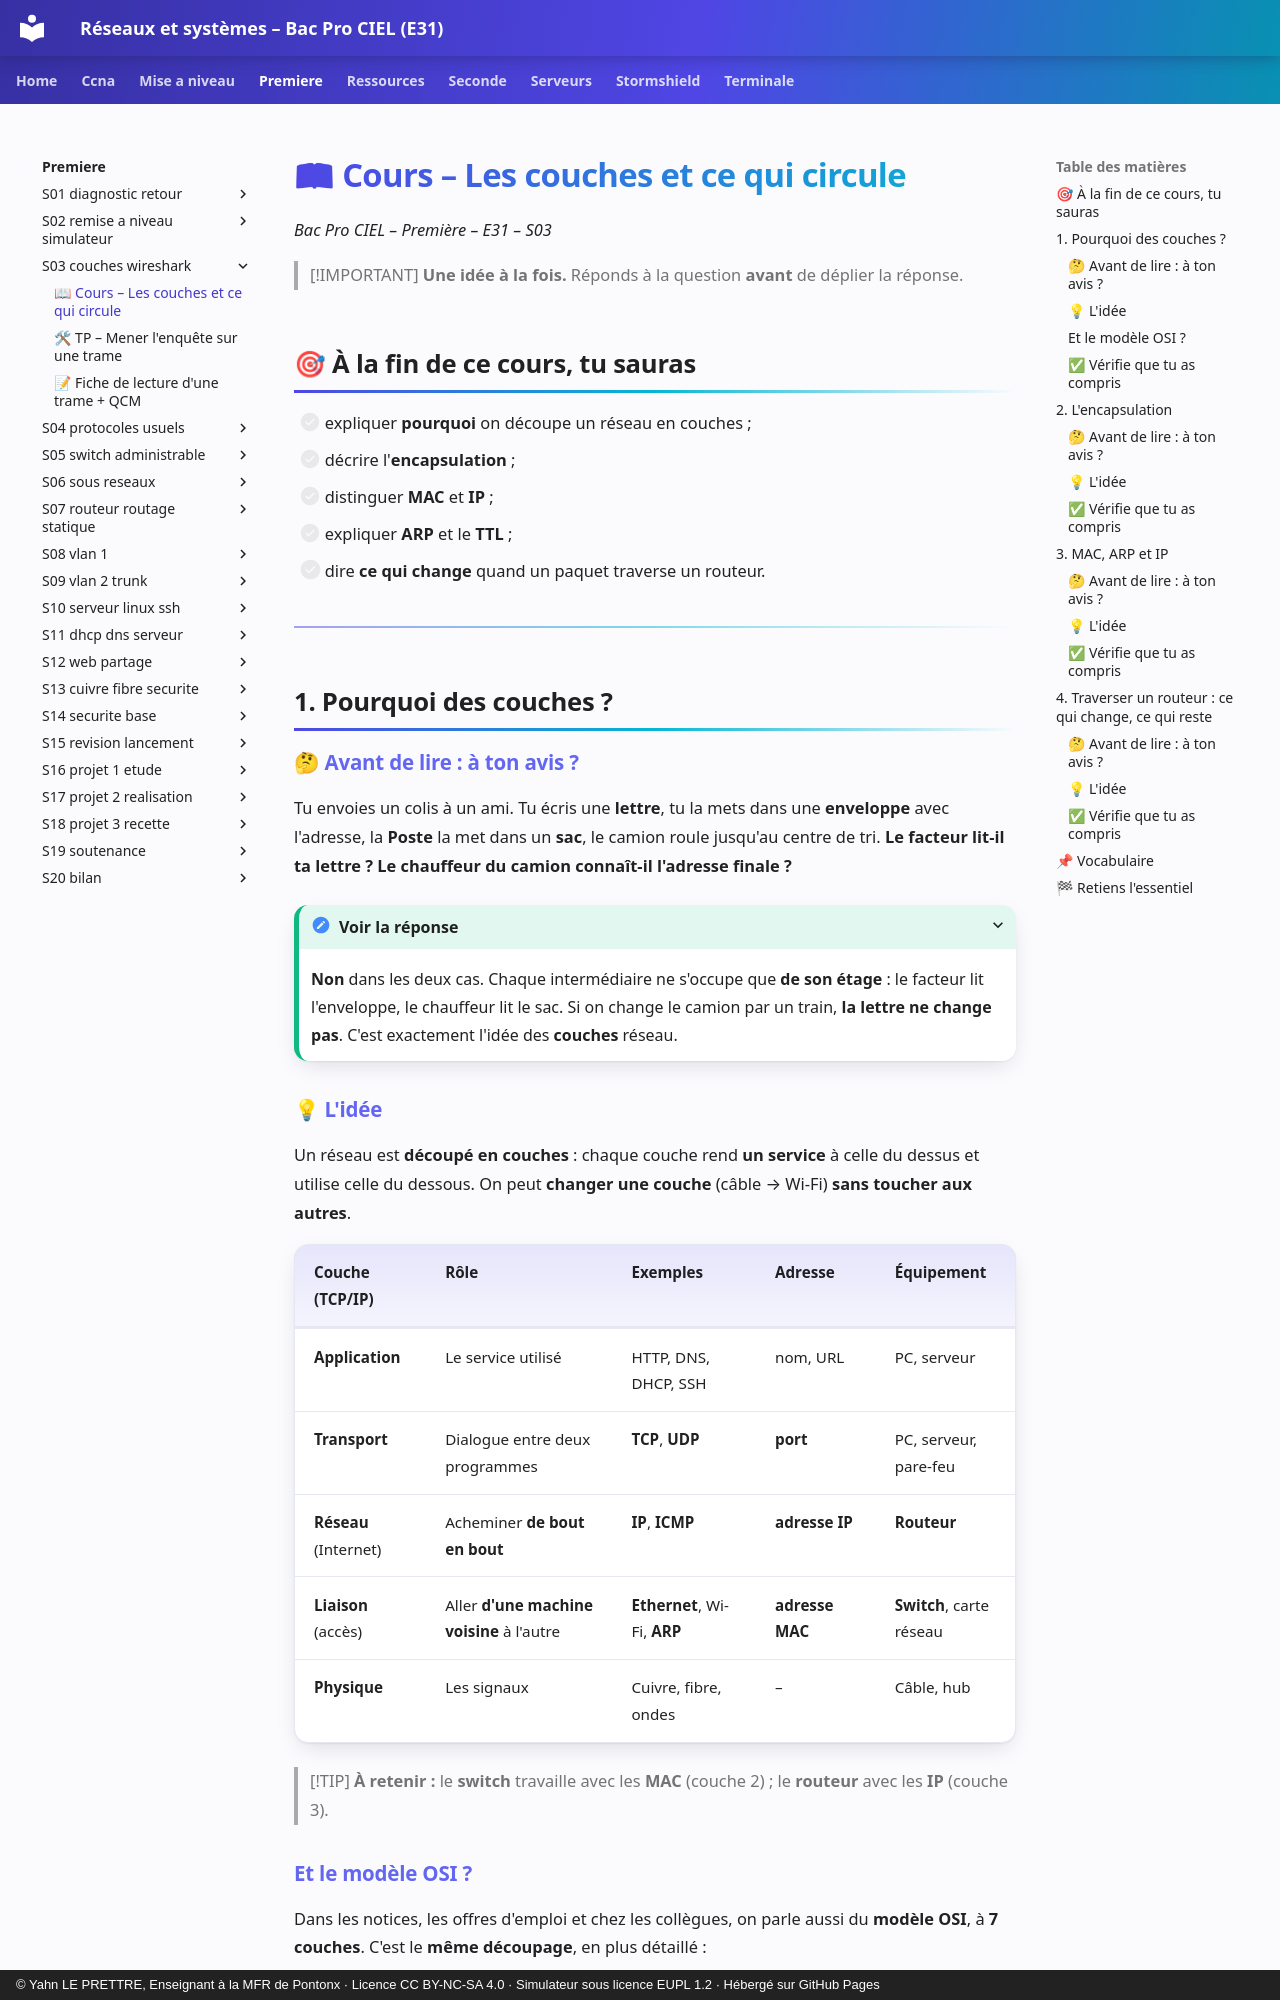

repository: YahnLP/bacprociel-reseau-systeme · page: premiere/S03-couches-wireshark/01-cours/index.html · generator: mkdocs · copyright: © Yahn LE PRETTRE, Enseignant à la MFR de Pontonx · Licence CC BY-NC-SA 4.0 · Simulateur sous licence EUPL 1.2 · Hébergé sur GitHub Pages

# 📖 Cours – Les couches et ce qui circule

*Bac Pro CIEL – Première – E31 – S03*

> [!IMPORTANT]
> **Une idée à la fois.** Réponds à la question **avant** de déplier la réponse.

## 🎯 À la fin de ce cours, tu sauras

- [ ] expliquer **pourquoi** on découpe un réseau en couches ;
- [ ] décrire l'**encapsulation** ;
- [ ] distinguer **MAC** et **IP** ;
- [ ] expliquer **ARP** et le **TTL** ;
- [ ] dire **ce qui change** quand un paquet traverse un routeur.

---

## 1. Pourquoi des couches ?

### 🤔 Avant de lire : à ton avis ?

Tu envoies un colis à un ami. Tu écris une **lettre**, tu la mets dans une **enveloppe** avec l'adresse, la **Poste** la met dans un **sac**, le camion roule jusqu'au centre de tri. **Le facteur lit-il ta lettre ? Le chauffeur du camion connaît-il l'adresse finale ?**

<details markdown="1"><summary>Voir la réponse</summary>

**Non** dans les deux cas. Chaque intermédiaire ne s'occupe que **de son étage** : le facteur lit l'enveloppe, le chauffeur lit le sac. Si on change le camion par un train, **la lettre ne change pas**. C'est exactement l'idée des **couches** réseau.

</details>
